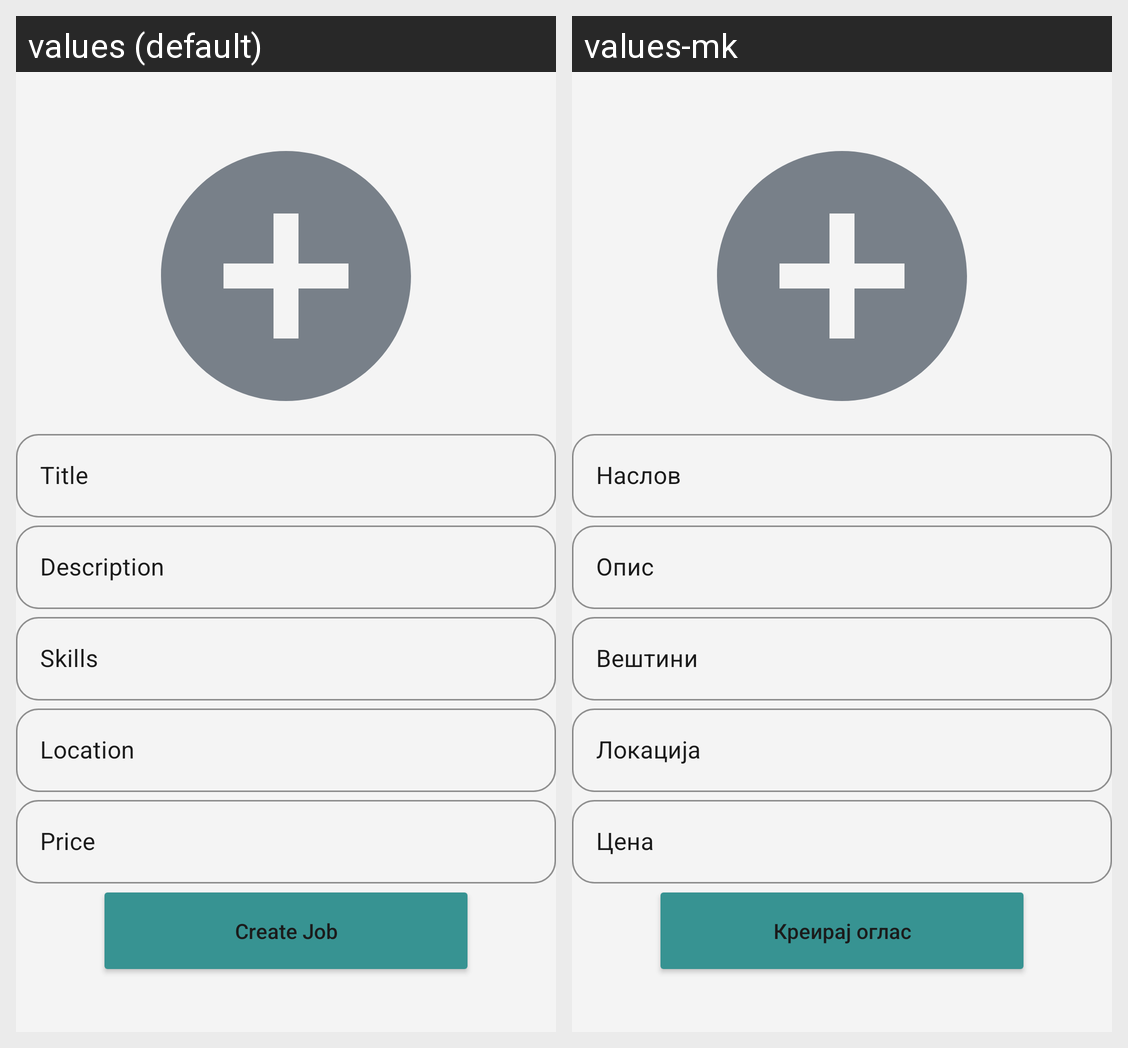

Translations of the strings shown on this Android screen, per locale in the grid:
Android screen res/layout/fragment_create_job.xml rendered under 2 locales, left to right: values (default), values-mk. Device: Nexus 5 (rendered at 1080×1920; each locale shown at half size, 540×960, under a caption strip naming it); theme Theme.YouthWorkHub.
Strings drawn on this screen, with the default value and each locale's value (text and hints the layout hard-codes, and strings that could not be matched under every locale, appear in the picture but are not listed):

title
  values: Title
  values-mk: Наслов

desc
  values: Description
  values-mk: Опис

skills
  values: Skills
  values-mk: Вештини

location
  values: Location
  values-mk: Локација

price
  values: Price
  values-mk: Цена

create_job
  values: Create Job
  values-mk: Креирај оглас
